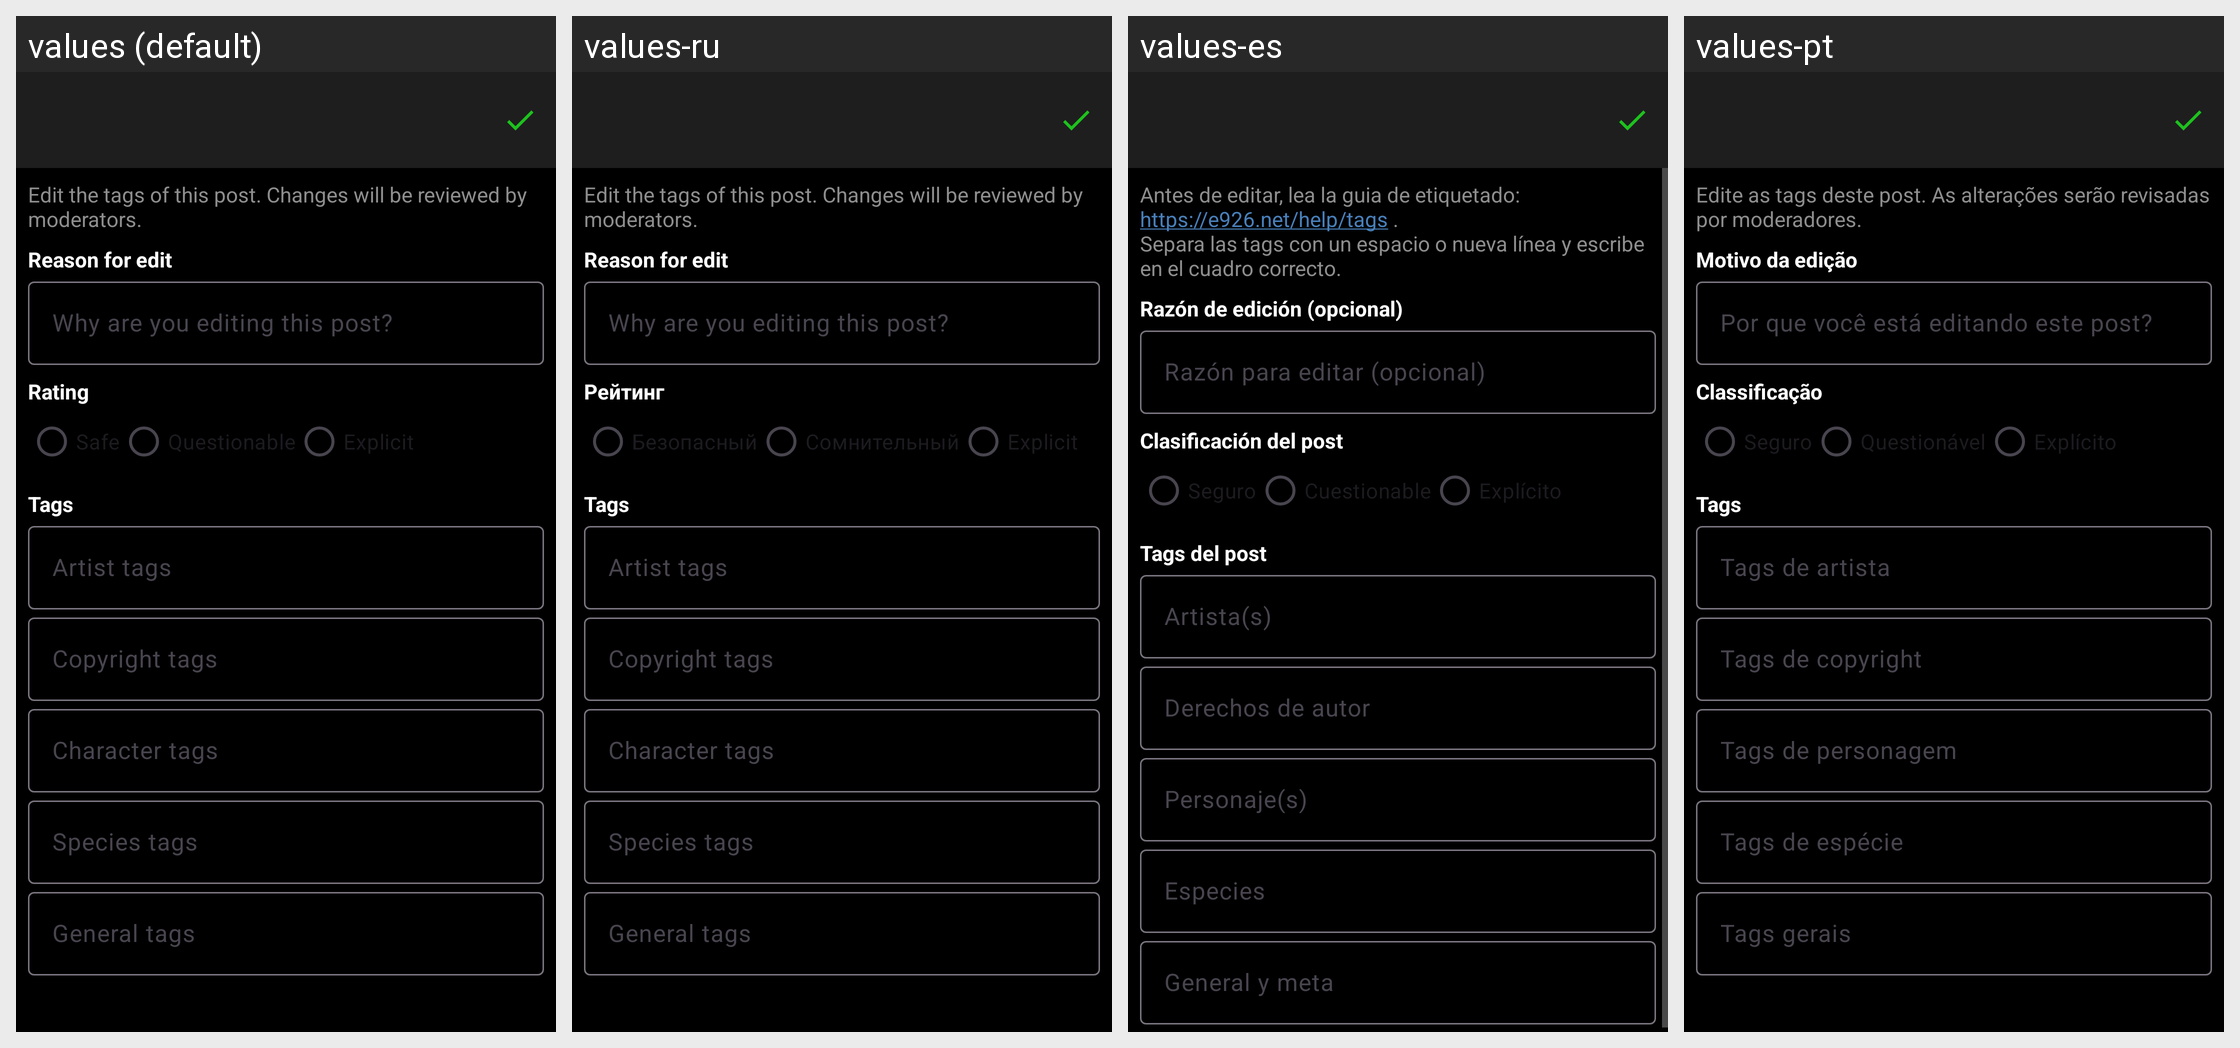

Locale-by-locale string values for the Android screen shown in this grid:
Android screen res/layout/activity_edit_post.xml rendered under 4 locales, left to right: values (default), values-ru, values-es, values-pt. Device: Nexus 5 (rendered at 1080×1920; each locale shown at half size, 540×960, under a caption strip naming it); theme Theme.Mommys.Dark.
Other locales in the repository, not shown: values-de, values-fr, values-ja, values-zh.
Strings drawn on this screen, with the default value and each locale's value (text and hints the layout hard-codes, and strings that could not be matched under every locale, appear in the picture but are not listed):

edit_post_help
  values: Edit the tags of this post. Changes will be reviewed by moderators.
  values-ru: Edit the tags of this post. Changes will be reviewed by moderators.  [not translated; the default value is used]
  values-es: Antes de editar, lea la guia de etiquetado: https://e926.net/help/tags .
      Separa las tags con un espacio o nueva línea y escribe en el cuadro correcto.
  values-pt: Edite as tags deste post. As alterações serão revisadas por moderadores.

edit_post_reason
  values: Reason for edit
  values-ru: Reason for edit  [not translated; the default value is used]
  values-es: Razón de edición (opcional)
  values-pt: Motivo da edição

edit_post_reason_hint
  values: Why are you editing this post?
  values-ru: Why are you editing this post?  [not translated; the default value is used]
  values-es: Razón para editar (opcional)
  values-pt: Por que você está editando este post?

edit_post_rating
  values: Rating
  values-ru: Рейтинг
  values-es: Clasificación del post
  values-pt: Classificação

edit_post_rating_s
  values: Safe
  values-ru: Безопасный
  values-es: Seguro
  values-pt: Seguro

edit_post_rating_q
  values: Questionable
  values-ru: Сомнительный
  values-es: Cuestionable
  values-pt: Questionável

edit_post_rating_e
  values: Explicit
  values-ru: Explicit
  values-es: Explícito
  values-pt: Explícito

edit_post_tags
  values: Tags
  values-ru: Tags  [not translated; the default value is used]
  values-es: Tags del post
  values-pt: Tags

edit_post_et_artist
  values: Artist tags
  values-ru: Artist tags  [not translated; the default value is used]
  values-es: Artista(s)
  values-pt: Tags de artista

edit_post_et_copyright
  values: Copyright tags
  values-ru: Copyright tags  [not translated; the default value is used]
  values-es: Derechos de autor
  values-pt: Tags de copyright

edit_post_et_character
  values: Character tags
  values-ru: Character tags  [not translated; the default value is used]
  values-es: Personaje(s)
  values-pt: Tags de personagem

edit_post_et_species
  values: Species tags
  values-ru: Species tags  [not translated; the default value is used]
  values-es: Especies
  values-pt: Tags de espécie

edit_post_et_general
  values: General tags
  values-ru: General tags  [not translated; the default value is used]
  values-es: General y meta
  values-pt: Tags gerais
